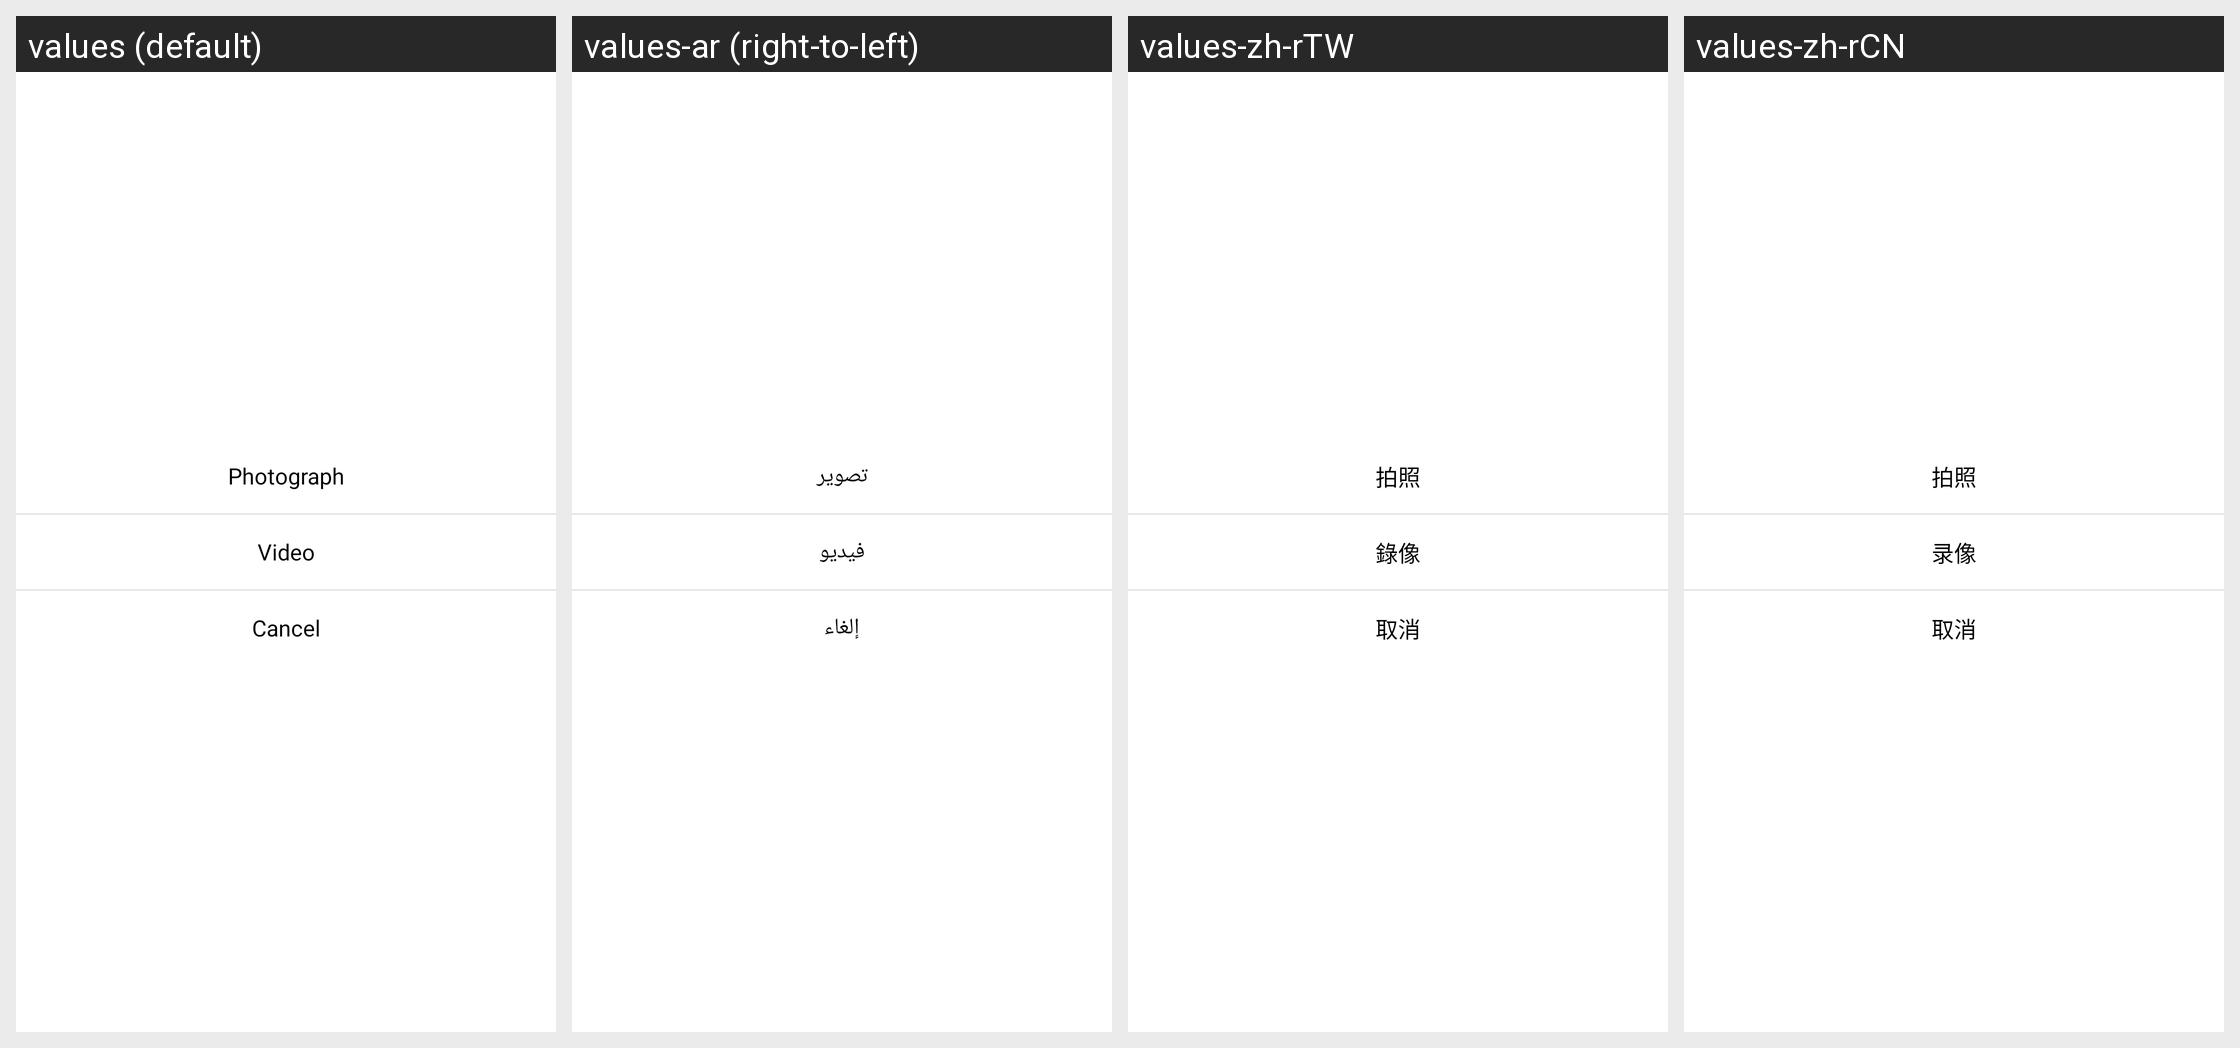

Translations of the strings shown on this Android screen, per locale in the grid:
Android screen res/layout/dialog_us_choose_image_video.xml rendered under 4 locales, left to right: values (default), values-ar (right-to-left), values-zh-rTW, values-zh-rCN. Device: Nexus 5 (rendered at 1080×1920; each locale shown at half size, 540×960, under a caption strip naming it); theme Theme.MaterialComponents.DayNight.NoActionBar.
Other locales in the repository, not shown: values-af, values-af-rZA, values-am, values-ar-rSA, values-as, values-az, values-az-rAZ, values-be, values-bg, values-bn, values-bn-rBD, values-bn-rIN, values-bs, values-ca, values-ceb-rPH, values-cs, values-cs-rCZ, values-da, values-de, values-de-rDE, values-el, values-el-rGR, values-en, values-en-rCA, values-en-rGB, values-en-rIN, values-en-rSS, values-en-rXC, values-es, values-es-rES, values-es-rUS, values-et, values-et-rEE, values-eu, values-eu-rES, values-fa, values-fi, values-fil-rPH, values-fr, values-fr-rCA, values-fr-rFR, values-gl, values-gl-rES, values-gu, values-gu-rIN, values-hi, values-hi-rIN, values-hr, values-hu, values-hu-rHU, values-hy, values-hy-rAM, values-id, values-in, values-in-rID, values-is, values-is-rIS, values-it, values-it-rIT, values-iw, values-ja, values-ja-rJP, values-jv-rID, values-ka, values-ka-rGE, values-kk, values-kk-rKZ, values-km, values-km-rKH, values-kn, values-kn-rIN, values-ko, values-ko-rKR, values-ky, values-ky-rKG, values-lo, values-lo-rLA, values-lt, values-lv, values-mk, values-mk-rMK, values-ml, values-ml-rIN, values-mn, values-mn-rMN, values-mr, values-mr-rIN, values-ms, values-ms-rMY, values-my, values-my-rMM, values-nb, values-ne, values-ne-rNP, values-nl, values-nl-rNL, values-or, values-or-rIN, values-pa, values-pa-rIN, values-pl, values-pl-rPL, values-pt, values-pt-rBR, values-pt-rPT, values-ro, values-ro-rRO, values-ru, values-ru-rRU, values-si, values-si-rLK, values-sk, values-sl, values-sq, values-sq-rAL, values-sr, values-sv, values-sv-rSE, values-sw, values-ta, values-ta-rIN, values-te, values-te-rIN, values-th, values-th-rTH, values-tl, values-tr, values-tr-rTR, values-uk, values-uk-rUA, values-ur, values-ur-rPK, values-uz, values-uz-rUZ, values-vi, values-vi-rVN, values-zh, values-zh-rHK, values-zh-rMO, values-zu, values-zu-rZA.
Strings drawn on this screen, with the default value and each locale's value (text and hints the layout hard-codes, and strings that could not be matched under every locale, appear in the picture but are not listed):

picedit_take_photo
  values: Photograph
  values-ar: تصوير
  values-zh-rTW: 拍照
  values-zh-rCN: 拍照

picedit_take_video
  values: Video
  values-ar: فيديو
  values-zh-rTW: 錄像
  values-zh-rCN: 录像

picedit_cancel
  values: Cancel
  values-ar: إلغاء
  values-zh-rTW: 取消
  values-zh-rCN: 取消
